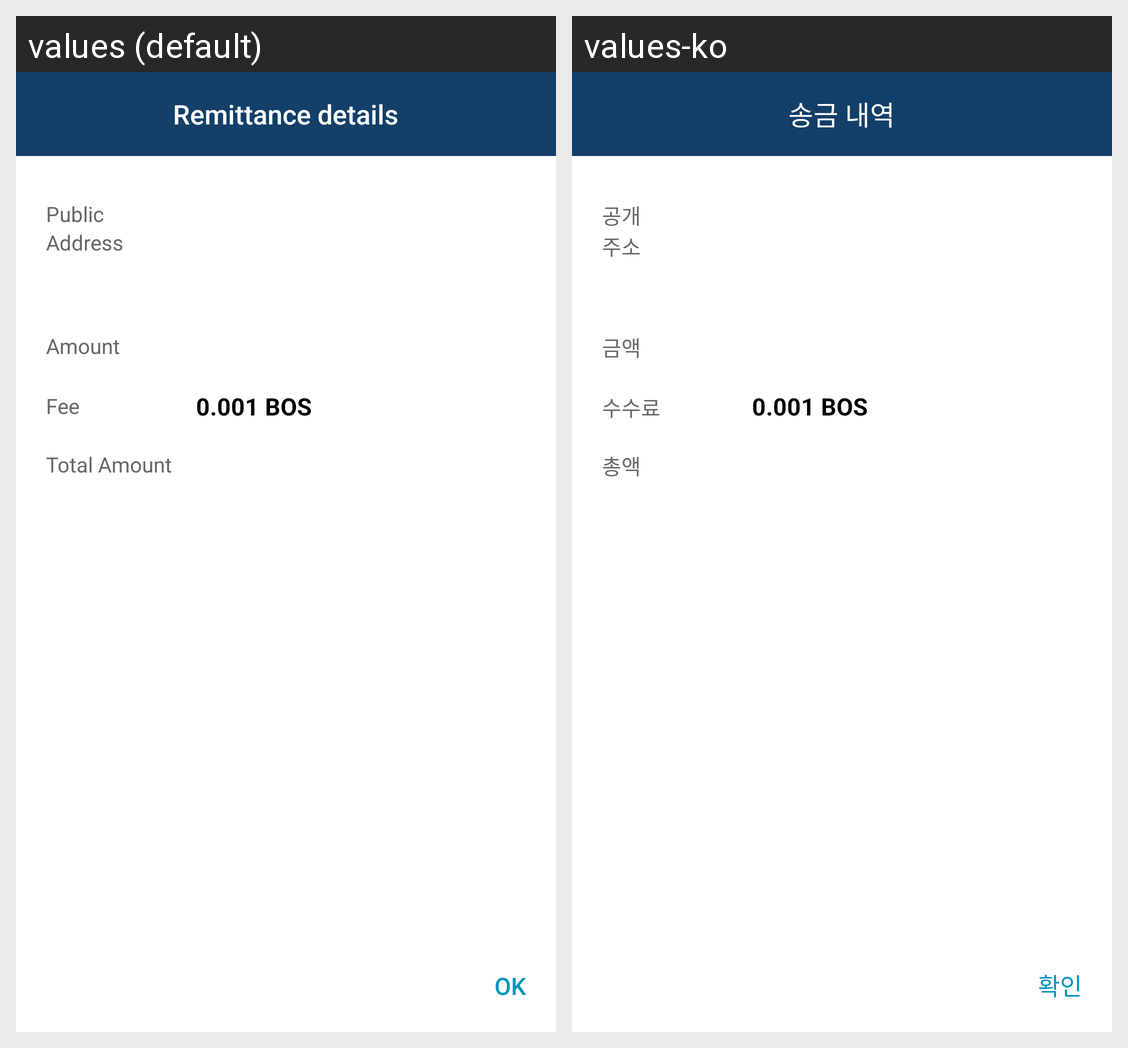

Translations of the strings shown on this Android screen, per locale in the grid:
Android screen res/layout/layout_dialog_confirm.xml rendered under 2 locales, left to right: values (default), values-ko. Device: Nexus 5 (rendered at 1080×1920; each locale shown at half size, 540×960, under a caption strip naming it); theme AppTheme.NoActionBar.
Strings drawn on this screen, with the default value and each locale's value (text and hints the layout hard-codes, and strings that could not be matched under every locale, appear in the picture but are not listed):

send_detail
  values: Remittance details
  values-ko: 송금 내역

dlog_public
  values: Public
  values-ko: 공개

dlog_address
  values: Address
  values-ko: 주소

ammount
  values: Amount
  values-ko: 금액

send_fee
  values: Fee
  values-ko: 수수료

d_confirm_fee
  values: 0.001 BOS
  values-ko: 0.001 BOS

send_total
  values: Total Amount
  values-ko: 총액

ok
  values: OK
  values-ko: 확인
